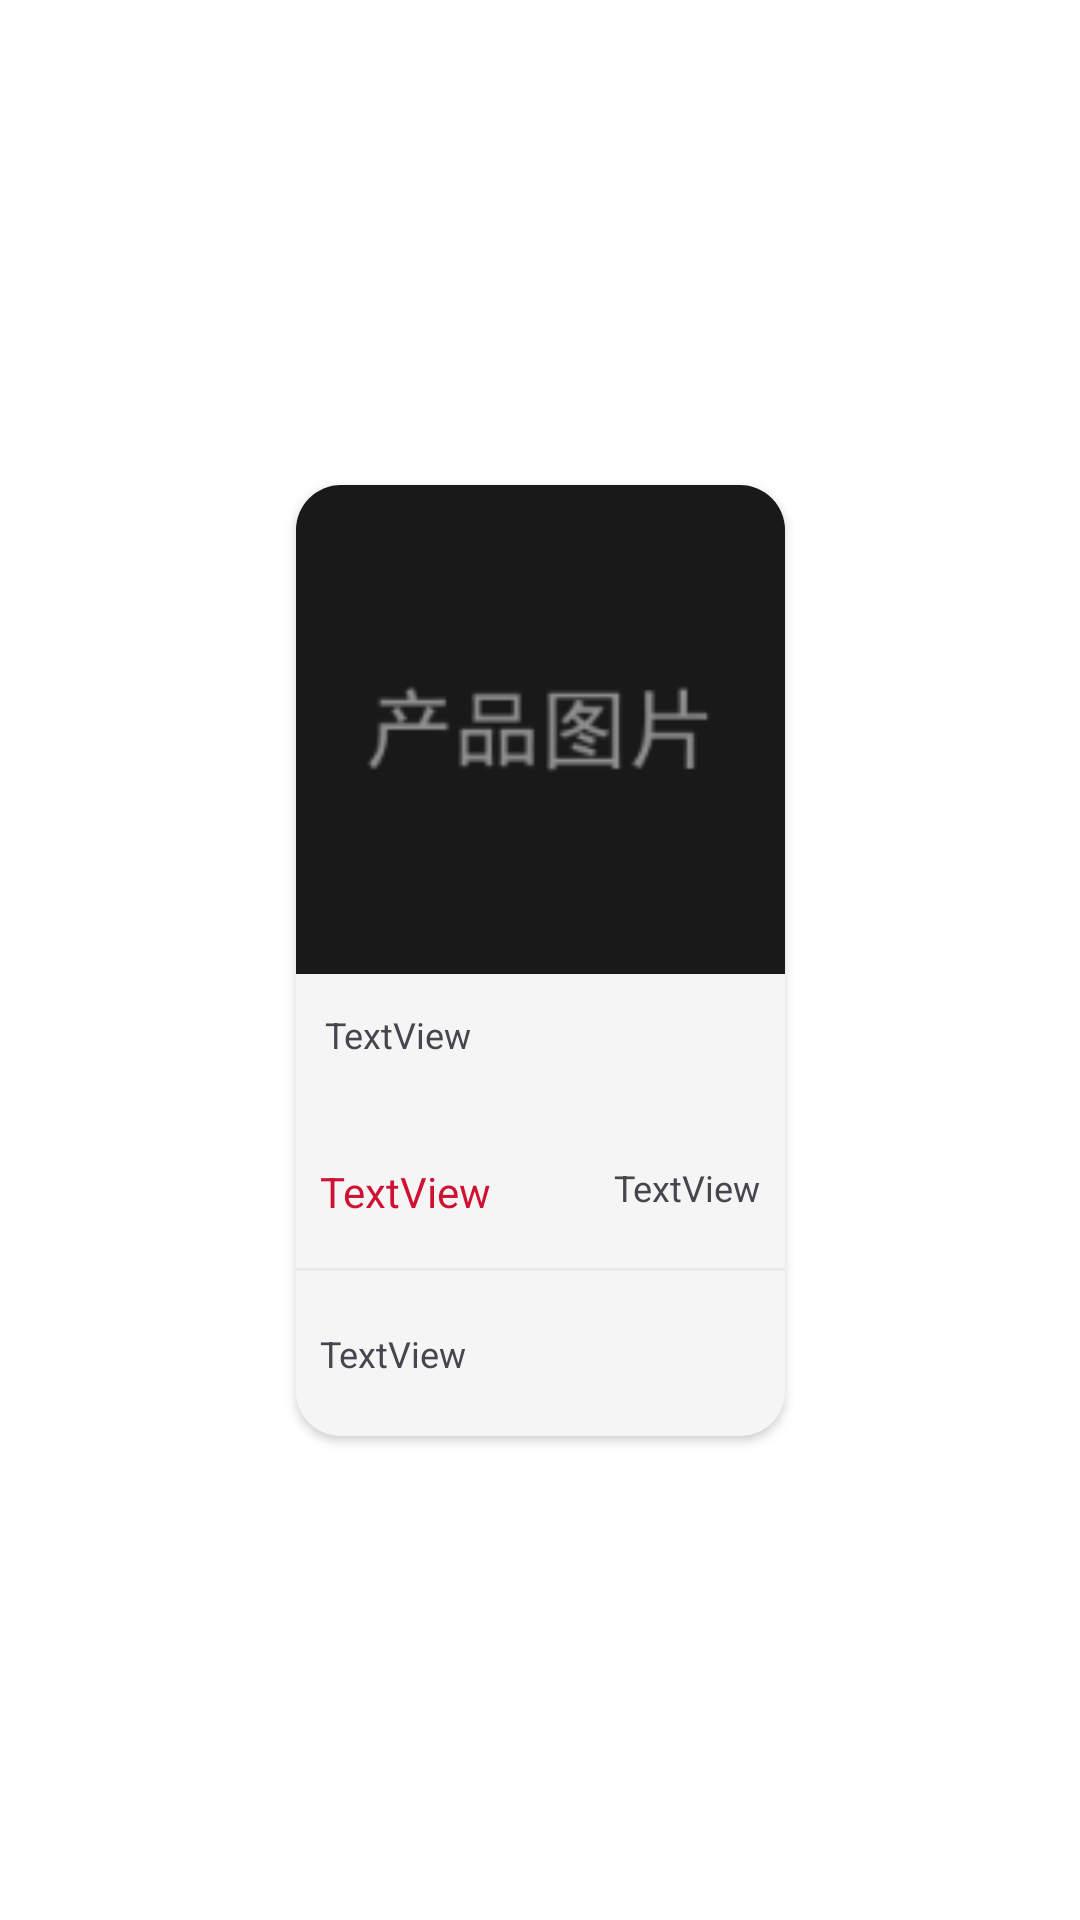

Produce the Android XML layout that renders to this screen, including the resource entries it uses.
<!-- AndroidManifest.xml: application theme Theme.GameTradingPlatform -->
<!-- res/layout/goods_item_layout.xml -->
<?xml version="1.0" encoding="utf-8"?>
<androidx.constraintlayout.widget.ConstraintLayout xmlns:android="http://schemas.android.com/apk/res/android"
    xmlns:app="http://schemas.android.com/apk/res-auto"
    xmlns:tools="http://schemas.android.com/tools"
    android:id="@+id/itemlayout"
    android:layout_width="wrap_content"
    android:layout_height="wrap_content"
    android:paddingTop="10dp"
    android:paddingBottom="10dp"
    android:paddingStart="20dp"
    android:paddingEnd="20dp"
    android:background="@color/white">

    <androidx.cardview.widget.CardView
        android:layout_width="163dp"
        android:layout_height="317dp"
        app:cardCornerRadius="15dp"
        app:layout_constraintBottom_toBottomOf="parent"
        app:layout_constraintEnd_toEndOf="parent"
        app:layout_constraintStart_toStartOf="parent"
        app:layout_constraintTop_toTopOf="parent">

        <androidx.constraintlayout.widget.ConstraintLayout
            android:layout_width="match_parent"
            android:layout_height="match_parent"
            android:background="#F5F5F5">

            <ImageView
                android:id="@+id/gameImage"
                android:layout_width="163dp"
                android:layout_height="163dp"
                app:layout_constraintEnd_toEndOf="parent"
                app:layout_constraintStart_toStartOf="parent"
                app:layout_constraintTop_toTopOf="parent"
                app:srcCompat="@drawable/gameitem" />

            <TextView
                android:id="@+id/itemTitle"
                android:layout_width="144dp"
                android:layout_height="27dp"
                android:layout_marginTop="12dp"
                android:text="TextView"
                android:textSize="12sp"
                app:layout_constraintEnd_toEndOf="parent"
                app:layout_constraintStart_toStartOf="parent"
                app:layout_constraintTop_toBottomOf="@+id/gameImage" />

            <ImageView
                android:id="@+id/imageView26"
                android:layout_width="wrap_content"
                android:layout_height="wrap_content"
                android:layout_marginStart="8dp"
                android:layout_marginTop="8dp"
                app:layout_constraintStart_toStartOf="parent"
                app:layout_constraintTop_toBottomOf="@+id/itemTitle"
                app:srcCompat="@drawable/consignment" />

            <ImageView
                android:id="@+id/imageView27"
                android:layout_width="wrap_content"
                android:layout_height="wrap_content"
                android:layout_marginStart="8dp"
                android:layout_marginTop="8dp"
                app:layout_constraintStart_toEndOf="@+id/imageView26"
                app:layout_constraintTop_toBottomOf="@+id/itemTitle"
                app:srcCompat="@drawable/insured" />

            <TextView
                android:id="@+id/price"
                android:layout_width="wrap_content"
                android:layout_height="wrap_content"
                android:layout_marginStart="8dp"
                android:layout_marginTop="16dp"
                android:text="TextView"
                android:textColor="#D01232"
                app:layout_constraintStart_toStartOf="parent"
                app:layout_constraintTop_toBottomOf="@+id/imageView26" />

            <TextView
                android:id="@+id/purchasedNumber"
                android:layout_width="wrap_content"
                android:layout_height="wrap_content"
                android:layout_marginTop="16dp"
                android:layout_marginEnd="8dp"
                android:text="TextView"
                android:textSize="12sp"
                app:layout_constraintEnd_toEndOf="parent"
                app:layout_constraintTop_toBottomOf="@+id/imageView27" />

            <TextView
                android:id="@+id/textView27"
                android:layout_width="match_parent"
                android:layout_height="1dp"
                android:layout_marginTop="16dp"
                android:background="#E9E9E9"
                app:layout_constraintEnd_toEndOf="parent"
                app:layout_constraintStart_toStartOf="parent"
                app:layout_constraintTop_toBottomOf="@+id/price" />

            <TextView
                android:id="@+id/gameName"
                android:layout_width="wrap_content"
                android:layout_height="wrap_content"
                android:layout_marginStart="8dp"
                android:text="TextView"
                android:textSize="12sp"
                app:layout_constraintBottom_toBottomOf="parent"
                app:layout_constraintStart_toStartOf="parent"
                app:layout_constraintTop_toBottomOf="@+id/textView27" />
        </androidx.constraintlayout.widget.ConstraintLayout>

    </androidx.cardview.widget.CardView>
</androidx.constraintlayout.widget.ConstraintLayout>
<!-- resources referenced by this layout -->
<resources>
  <color name="white">#FFFFFFFF</color>
  <!-- drawable gameitem: png bitmap (drawable, 3367 bytes) -->
  <style name="Theme.GameTradingPlatform" parent="Base.Theme.GameTradingPlatform" />
  <style name="Base.Theme.GameTradingPlatform" parent="Theme.Material3.DayNight.NoActionBar">
          
          
      </style>
</resources>
